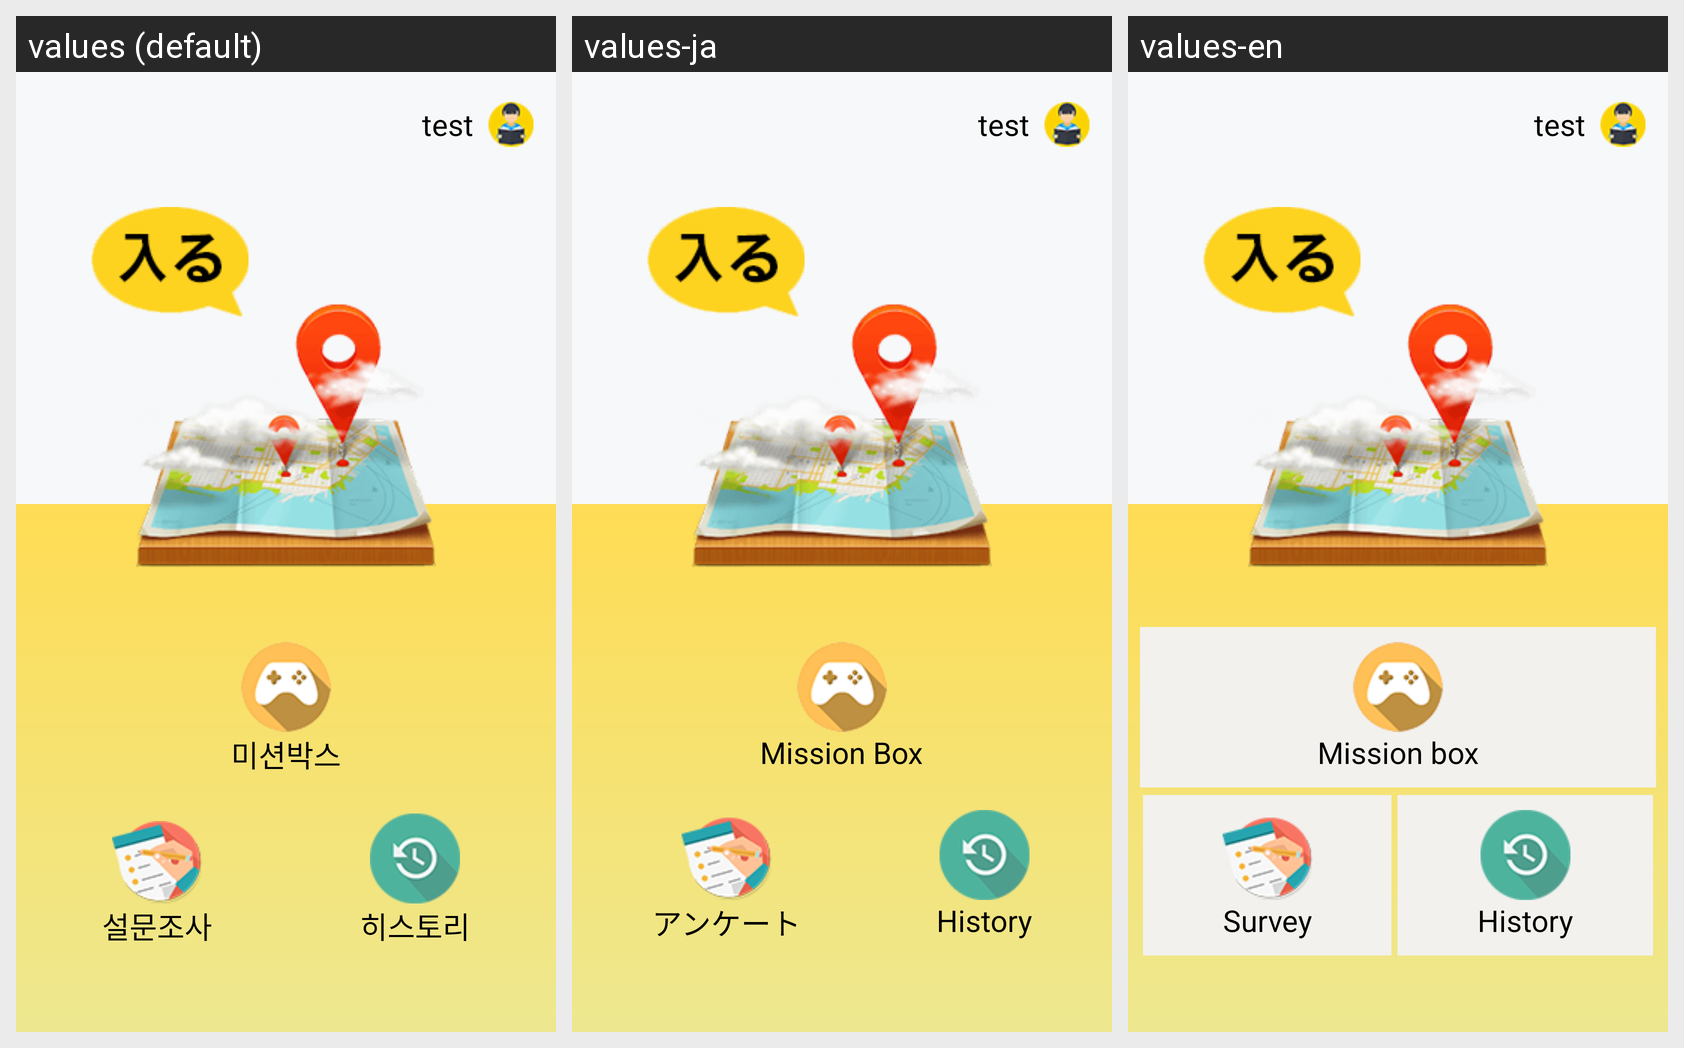

The same Android screen rendered under several of its app's locales, left to right. List the strings drawn on it with the default value and each locale's translation.
Android screen res/layout/activity_student_main.xml rendered under 3 locales, left to right: values (default), values-ja, values-en. Device: Nexus 5 (rendered at 1080×1920; each locale shown at half size, 540×960, under a caption strip naming it); theme AppTheme.
Strings drawn on this screen, with the default value and each locale's value (text and hints the layout hard-codes, and strings that could not be matched under every locale, appear in the picture but are not listed):

go_to_contents
  values: 미션박스
  values-ja: Mission Box
  values-en: Mission box

survey_List
  values: 설문조사
  values-ja: アンケート
  values-en: Survey

history_List
  values: 히스토리
  values-ja: History
  values-en: History
